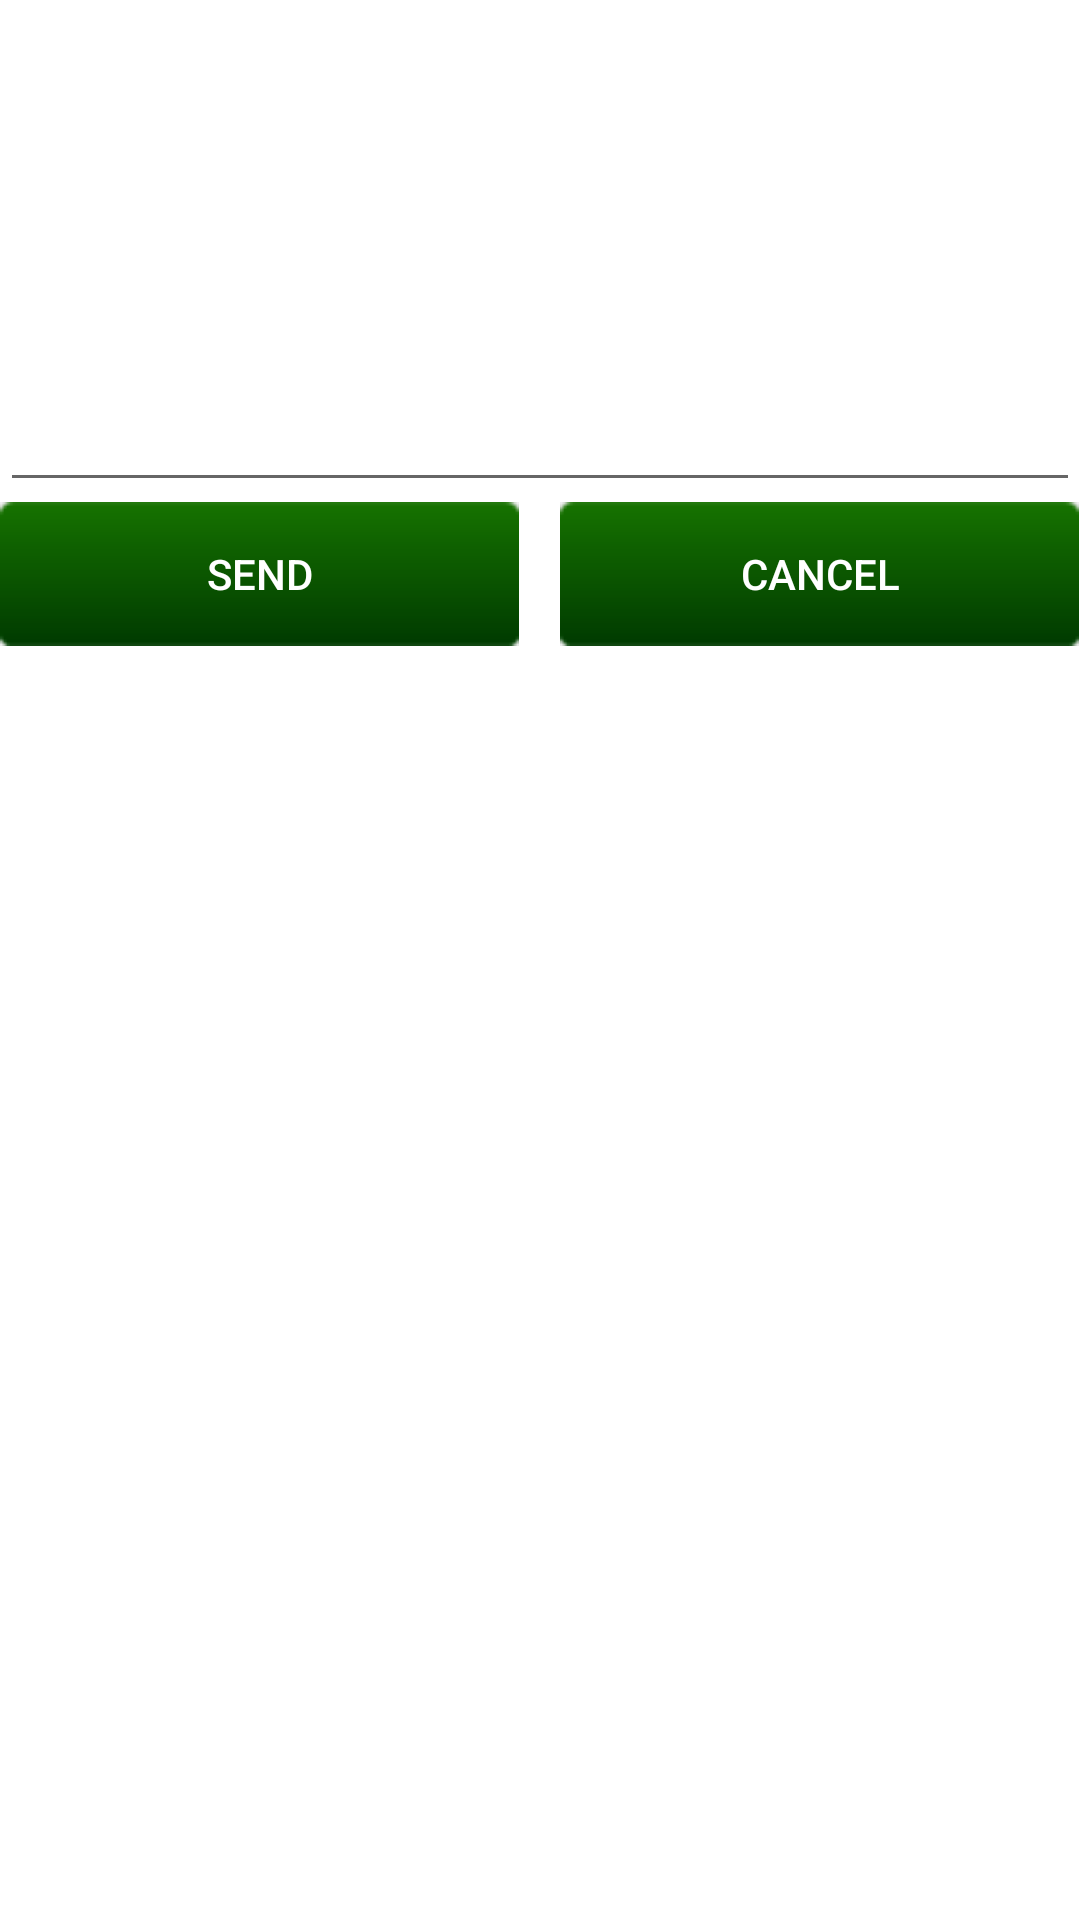

Reconstruct the res/layout file that produces this screen, plus the resources it refers to.
<!-- AndroidManifest.xml: fallback theme Theme.MaterialComponents.DayNight.NoActionBar -->
<!-- res/layout/sendmessage.xml -->
<?xml version="1.0" encoding="utf-8"?>
<LinearLayout
  xmlns:android="http://schemas.android.com/apk/res/android"
  android:layout_width="fill_parent"
  android:layout_height="fill_parent"
  android:orientation="vertical"
  android:background="#FFFFFF">
  
	<EditText
		android:id="@+id/EditText_SendMessage_Text"
		android:lines="7"
	  	android:gravity="top"
	  	android:layout_width="fill_parent"
	  	android:layout_height="wrap_content" 
	  	android:layout_alignParentLeft="true"
	  	android:imeOptions="actionDone">
	</EditText>
	
	<TableLayout
		xmlns:android="http://schemas.android.com/apk/res/android"
	  	android:layout_width="fill_parent"
	  	android:layout_height="wrap_content"
		android:layout_alignParentTop="true"
		android:stretchColumns="0,2">
		<TableRow>
		  	<Button
				android:text="Send"
				android:id="@+id/Button_SendMessage_Send"
			  	android:layout_width="wrap_content"
			  	android:layout_height="wrap_content" 
			  	android:layout_alignParentRight="true"
			  	android:textColor="#FFFFFF"
			  	android:gravity="center"
			  	android:background="@drawable/button">
			</Button>
			<TextView 
				android:layout_width="wrap_content"
			  	android:layout_height="wrap_content"
			  	android:text="    "></TextView> 
			<Button
				android:text="Cancel"
				android:id="@+id/Button_SendMessage_Cancel"
			  	android:layout_width="wrap_content"
			  	android:layout_height="wrap_content" 
			  	android:textColor="#FFFFFF"
			  	android:gravity="center"
			  	android:layout_alignParentRight="true"
			  	android:background="@drawable/button">
			</Button>
		</TableRow>
	</TableLayout>		
</LinearLayout>
<!-- resources referenced by this layout -->
<resources>

</resources>
